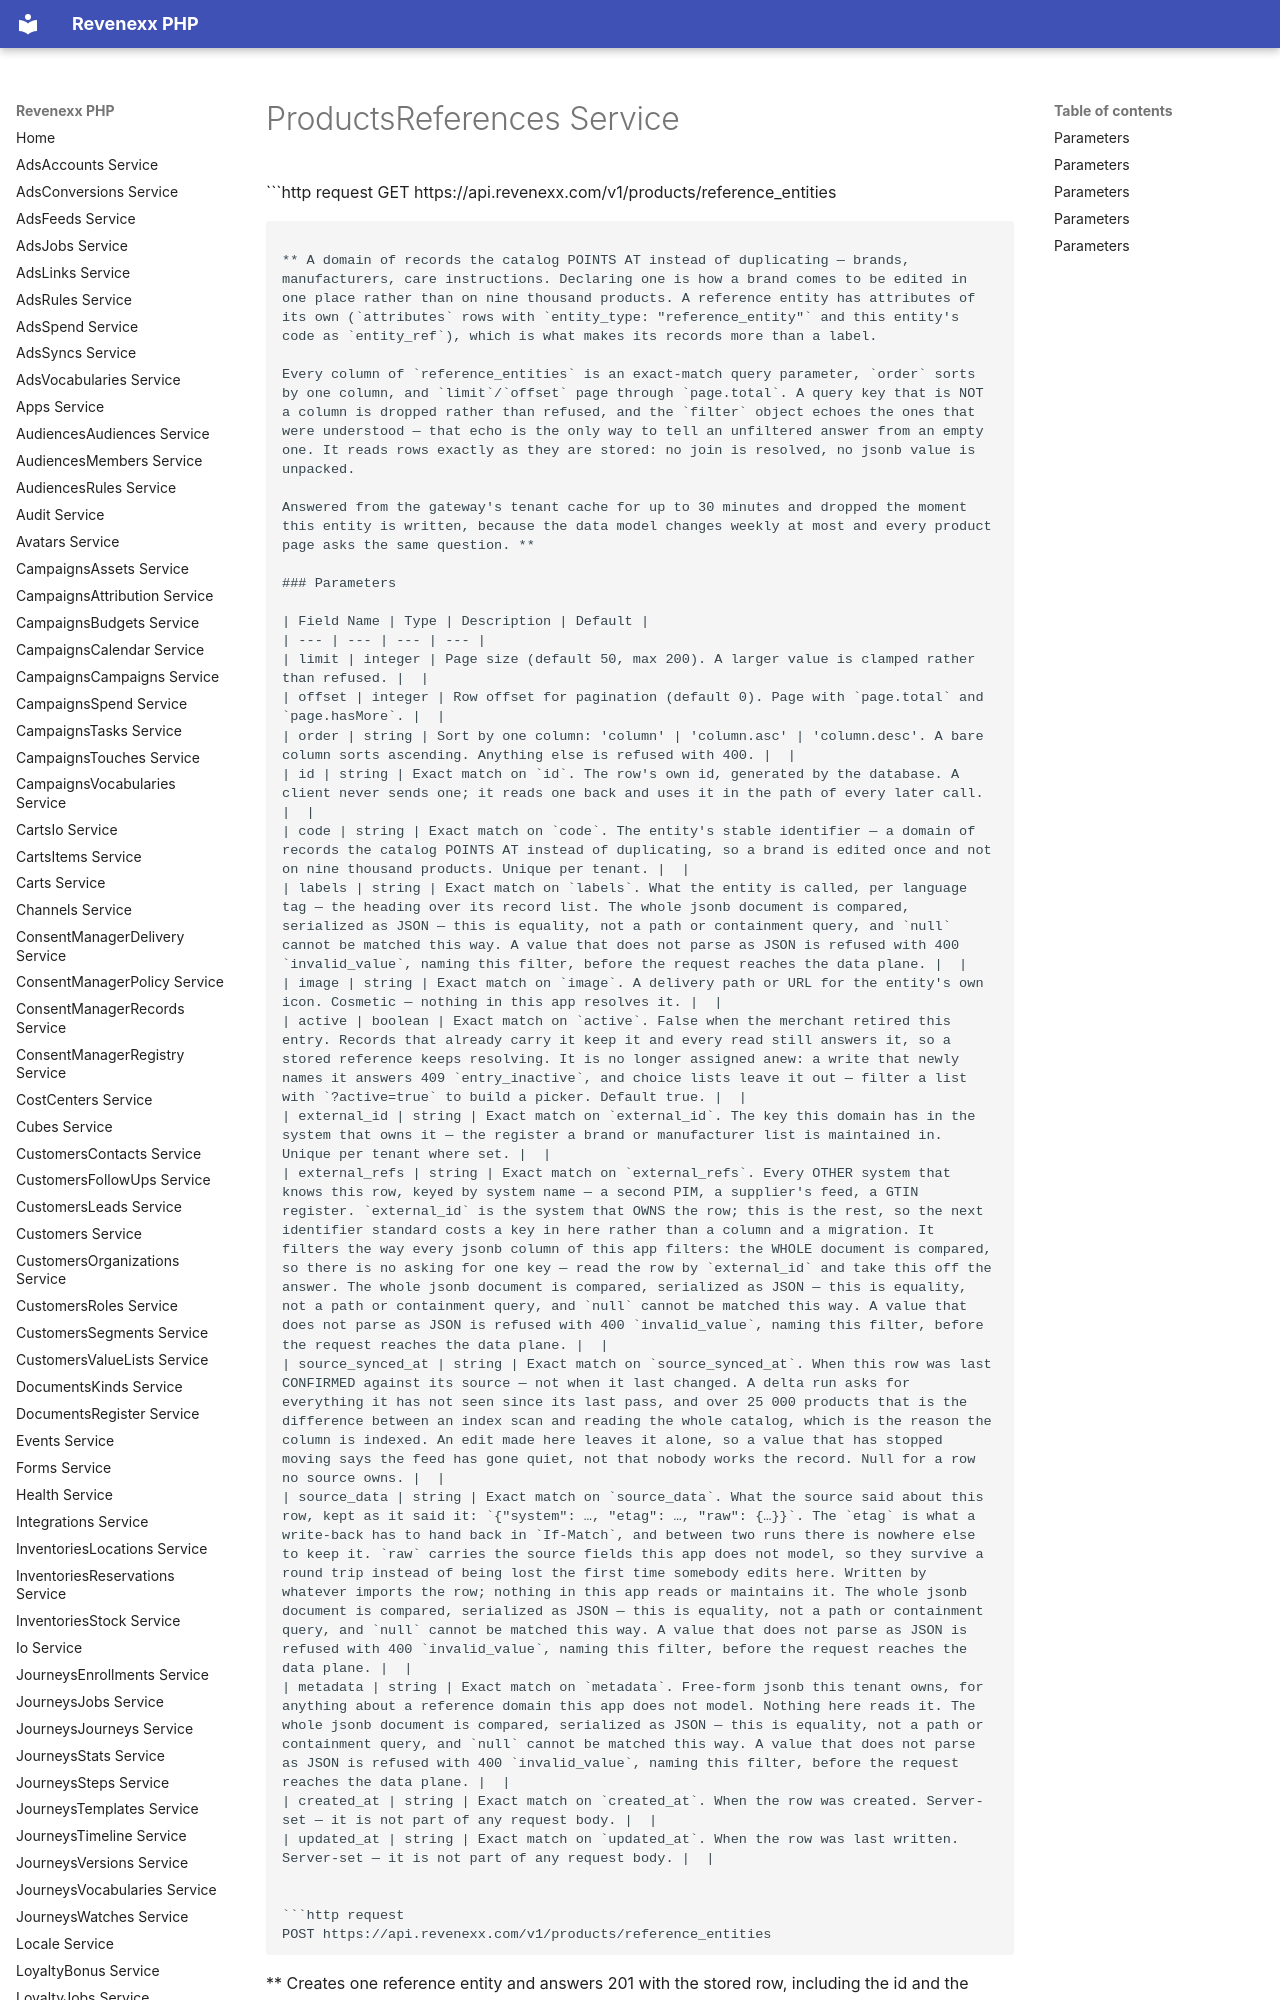

repository: revenexx-sdks/php · page: products.references/index.html · generator: mkdocs

# ProductsReferences Service


```http request
GET https://api.revenexx.com/v1/products/reference_entities
```

** A domain of records the catalog POINTS AT instead of duplicating — brands, manufacturers, care instructions. Declaring one is how a brand comes to be edited in one place rather than on nine thousand products. A reference entity has attributes of its own (`attributes` rows with `entity_type: "reference_entity"` and this entity's code as `entity_ref`), which is what makes its records more than a label.

Every column of `reference_entities` is an exact-match query parameter, `order` sorts by one column, and `limit`/`offset` page through `page.total`. A query key that is NOT a column is dropped rather than refused, and the `filter` object echoes the ones that were understood — that echo is the only way to tell an unfiltered answer from an empty one. It reads rows exactly as they are stored: no join is resolved, no jsonb value is unpacked.

Answered from the gateway's tenant cache for up to 30 minutes and dropped the moment this entity is written, because the data model changes weekly at most and every product page asks the same question. **
